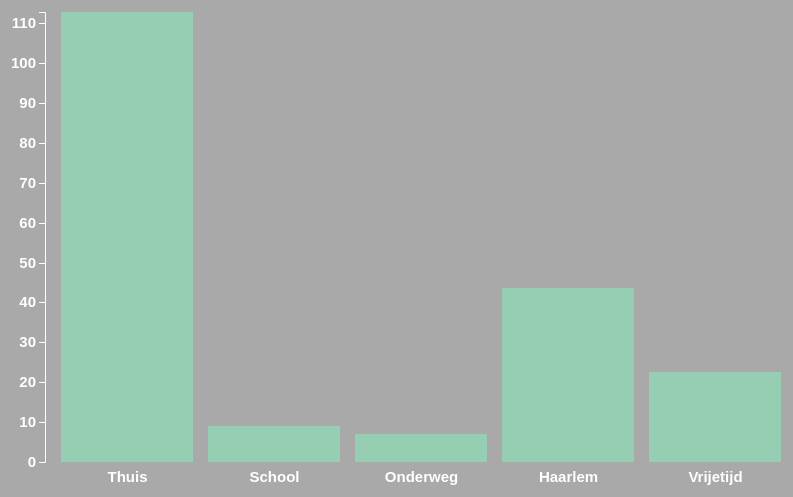
D3 v4 page, settled after 360 driven frames (6 s of simulated time); the page loaded 1 data file(s).


// ── index.js
var svg = d3.select("svg"),
    margin = {
        top: 20,
        right: 20,
        bottom: 30,
        left: 40
    },
    width = +svg.attr("width") - margin.left - margin.right,
    height = +svg.attr("height") - margin.top - margin.bottom;
//Adds margins to the BasicBarchart, it determines the width and height.

var x = d3.scaleBand().rangeRound([0, width]).padding(0.1),
    y = d3.scaleLinear().rangeRound([height, 0]);
//Adds the scales with all the attributes

var g = svg.append("g")
    .attr("transform", "translate(" + margin.left + "," + margin.top + ")");
//The var G creates a new SVG element, positions the newly made SVG in place

d3.tsv("data.tsv", function (d) {
    d.tijd = +d.tijd;
    return d;
}, function (error, data) {
    if (error) throw error;
//Loading the data form TSV file
    
    x.domain(data.map(function (d) {
        return d.locatie;
    }));
    //Mapping data to the x scale
    
    y.domain([0, d3.max(data, function (d) {
        return d.tijd;
    })]);
    //Sets up data for the y scale

    g.append("g")
        .attr("class", "axis axis--x")
        .attr("transform", "translate(0," + height + ")")
        .call(d3.axisBottom(x));
    //Adds attributes for the x scale

    g.append("g")
        .attr("class", "axis axis--y")
        .call(d3.axisLeft(y).ticks(10))
        .append("text")
        .attr("transform", "rotate(-90)")
        .attr("y", 6)
        .attr("dy", "0.71em")
        .attr("text-anchor", "end")
    //Adds attributes for the y scale

    g.selectAll(".bar")
        .data(data)
        .enter().append("rect")
        .attr("class", "bar")
        .attr("x", function (d) {
            return x(d.locatie);
        })
        .attr("y", function (d) {
            return y(d.tijd);
        })
        .attr("width", x.bandwidth())
        .attr("height", function (d) {
            return height - y(d.tijd);
        });
    //Connects all the data to the bars in our Barchart
});

//Mike Bostock's example of a baiscbarchart
//https://bl.ocks.org/mbostock/3885304

### data: data.tsv
locatie	tijd
Thuis	112.8
School	9.13
Onderweg	7.06
Haarlem	43.51
Vrijetijd	22.66